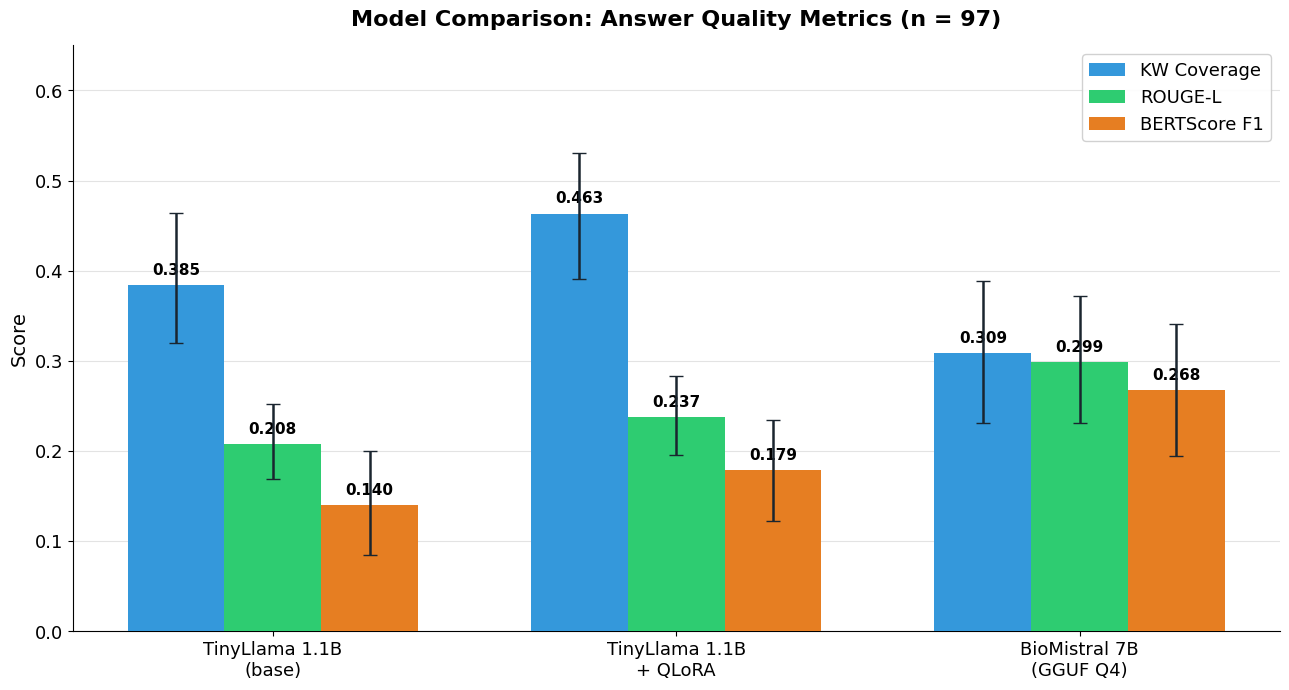

Source code (Python): (Note: this script raises an exception after producing the figure.)
"""
Regenerate all 4 evaluation charts with correct data from JSON files.
Produces publication-quality figures at 300 dpi with large, readable fonts.
"""
import matplotlib
matplotlib.use("Agg")
import matplotlib.pyplot as plt
import matplotlib.patches as mpatches
import numpy as np
import json, os

IMG = "/home/kbs/Documents/final_project/Report Template_Inhouse/Thesis_content/images"
plt.rcParams.update({
    "font.family": "DejaVu Sans",
    "axes.titlesize": 16,
    "axes.labelsize": 14,
    "xtick.labelsize": 13,
    "ytick.labelsize": 13,
    "legend.fontsize": 13,
    "figure.dpi": 300,
})

# ══════════════════════════════════════════════════════════════════════════════
# Fig 1 — Model Comparison (CORRECT VALUES from JSON)
# ══════════════════════════════════════════════════════════════════════════════
models = ["TinyLlama 1.1B\n(base)", "TinyLlama 1.1B\n+ QLoRA", "BioMistral 7B\n(GGUF Q4)"]
kw     = [0.3845, 0.4634, 0.3088]
rouge  = [0.2076, 0.2374, 0.2988]
bert   = [0.1398, 0.1790, 0.2676]

kw_ci  = [(0.3197, 0.4646), (0.3910, 0.5309), (0.2316, 0.3887)]
rl_ci  = [(0.1695, 0.2520), (0.1961, 0.2838), (0.2314, 0.3725)]
bs_ci  = [(0.0844, 0.1997), (0.1225, 0.2348), (0.1948, 0.3412)]

x    = np.arange(len(models))
w    = 0.24
fig, ax = plt.subplots(figsize=(13, 7))

bars_kw   = ax.bar(x - w,     kw,    w, label="KW Coverage",  color="#3498DB", zorder=3)
bars_rl   = ax.bar(x,         rouge, w, label="ROUGE-L",       color="#2ECC71", zorder=3)
bars_bert = ax.bar(x + w,     bert,  w, label="BERTScore F1",  color="#E67E22", zorder=3)

# 95% CI error bars
def ci_err(vals, cis):
    lo = [v - c[0] for v, c in zip(vals, cis)]
    hi = [c[1] - v for v, c in zip(vals, cis)]
    return [lo, hi]

ax.errorbar(x - w, kw,    yerr=ci_err(kw,   kw_ci), fmt="none", color="#1A252F", capsize=5, lw=1.8, zorder=4)
ax.errorbar(x,     rouge, yerr=ci_err(rouge, rl_ci), fmt="none", color="#1A252F", capsize=5, lw=1.8, zorder=4)
ax.errorbar(x + w, bert,  yerr=ci_err(bert,  bs_ci), fmt="none", color="#1A252F", capsize=5, lw=1.8, zorder=4)

# Value labels on bars
for bars, vals in [(bars_kw, kw), (bars_rl, rouge), (bars_bert, bert)]:
    for bar, v in zip(bars, vals):
        ax.text(bar.get_x() + bar.get_width()/2, bar.get_height() + 0.008,
                f"{v:.3f}", ha="center", va="bottom", fontsize=11, fontweight="bold")

ax.set_xticks(x)
ax.set_xticklabels(models, fontsize=13)
ax.set_ylabel("Score", fontsize=14)
ax.set_title("Model Comparison: Answer Quality Metrics (n = 97)", fontsize=16, fontweight="bold", pad=14)
ax.set_ylim(0, 0.65)
ax.yaxis.grid(True, alpha=0.35, zorder=0)
ax.set_axisbelow(True)
ax.legend(loc="upper right", framealpha=0.9, fontsize=13)
ax.spines["top"].set_visible(False)
ax.spines["right"].set_visible(False)
plt.tight_layout()
plt.savefig(f"{IMG}/fig1_model_comparison.png", dpi=300, bbox_inches="tight")
plt.close()
print("fig1_model_comparison.png written")

# ══════════════════════════════════════════════════════════════════════════════
# Fig 3 — Reliability Diagram (single panel, actual calibration data)
# ══════════════════════════════════════════════════════════════════════════════
bin_conf = [0.3824, 0.4194, 0.5277, 0.6330, 0.7536, 0.8342]
bin_acc  = [0.2982, 0.5600, 0.7500, 1.0000, 0.0000, 0.5000]
bin_cnt  = [57, 25, 4, 7, 2, 2]
ece = 0.1438

fig, ax = plt.subplots(figsize=(9, 7))

bar_colors = ["#E74C3C" if abs(a - c) > 0.15 else "#3498DB"
              for a, c in zip(bin_acc, bin_conf)]
bars = ax.bar(bin_conf, bin_acc, width=0.07, color=bar_colors,
              alpha=0.85, label="Model", edgecolor="white", linewidth=0.8, zorder=3)
ax.plot([0, 1], [0, 1], "k--", lw=1.8, label="Perfect calibration", zorder=4)

# Count labels on bars
for bar, cnt, conf, acc in zip(bars, bin_cnt, bin_conf, bin_acc):
    ax.text(bar.get_x() + bar.get_width()/2, max(acc + 0.03, 0.05),
            f"n={cnt}", ha="center", va="bottom", fontsize=11, color="#2C3E50")

ax.set_xlabel("Mean Predicted Confidence", fontsize=14)
ax.set_ylabel("Fraction Correct", fontsize=14)
ax.set_title(f"Confidence Calibration — Healthcare QA Chatbot\nECE = {ece:.4f}  (n = 97)",
             fontsize=15, fontweight="bold", pad=12)
ax.set_xlim(0, 1)
ax.set_ylim(0, 1.12)
ax.yaxis.grid(True, alpha=0.3, zorder=0)
ax.set_axisbelow(True)

# ECE annotation removed to prevent overlap with the legend. ECE is already in title.

ax.legend(loc="upper left", framealpha=0.9, fontsize=13)
ax.spines["top"].set_visible(False)
ax.spines["right"].set_visible(False)
plt.tight_layout()
plt.savefig(f"{IMG}/fig3_reliability_diagram.png", dpi=300, bbox_inches="tight")
plt.close()
print("fig3_reliability_diagram.png written")

# ══════════════════════════════════════════════════════════════════════════════
# Fig 4 — Ablation Study (clean labels, actual data)
# ══════════════════════════════════════════════════════════════════════════════
ablation_labels = [
    "All signals\n(full system)",
    "Ablate\nRetrieval",
    "Ablate\nGeneration",
    "Ablate\nConsistency",
    "Ablate\nSource Agr.",
    "Ablate\nEntity Cov.",
]
kw_abl   = [0.3881, 0.4254, 0.4304, 0.3794, 0.4493, 0.3811]
conf_abl = [0.0161, 0.0070, 0.0036, 0.0284, 0.1743, 0.0169]

x   = np.arange(len(ablation_labels))
w   = 0.30
fig, ax = plt.subplots(figsize=(14, 7))

bars_kw   = ax.bar(x - w/2, kw_abl,   w, label="Keyword Coverage",  color="#27AE60", zorder=3)
bars_conf = ax.bar(x + w/2, conf_abl, w, label="Mean Confidence",   color="#2980B9", zorder=3)

for bar, v in zip(bars_kw, kw_abl):
    ax.text(bar.get_x() + bar.get_width()/2, v + 0.005,
            f"{v:.3f}", ha="center", va="bottom", fontsize=11, fontweight="bold", color="#1E8449")
for bar, v in zip(bars_conf, conf_abl):
    ax.text(bar.get_x() + bar.get_width()/2, v + 0.003,
            f"{v:.3f}", ha="center", va="bottom", fontsize=11, fontweight="bold", color="#1A5276")

ax.set_xticks(x)
ax.set_xticklabels(ablation_labels, fontsize=12.5)
ax.set_ylabel("Score", fontsize=14)
ax.set_title("Confidence Signal Ablation Study (n = 97)", fontsize=16, fontweight="bold", pad=14)
ax.set_ylim(0, 0.60)
ax.yaxis.grid(True, alpha=0.35, zorder=0)
ax.set_axisbelow(True)

# Highlight full-system bar
ax.axvline(x=0, color="#E74C3C", lw=1.5, ls=":", alpha=0.6, zorder=2)
ax.text(0, 0.57, "baseline", ha="center", fontsize=11, color="#E74C3C", fontstyle="italic")

ax.legend(loc="upper right", framealpha=0.9, fontsize=13)
ax.spines["top"].set_visible(False)
ax.spines["right"].set_visible(False)
plt.tight_layout()
plt.savefig(f"{IMG}/fig4_ablation_eval.png", dpi=300, bbox_inches="tight")
plt.close()
print("fig4_ablation_eval.png written")

# ══════════════════════════════════════════════════════════════════════════════
# Fig 5 — Per-Stage Latency Breakdown (warm-path, TinyLlama)
# Single panel horizontal bar chart — no pie (tiny slices cause label overlap)
# ══════════════════════════════════════════════════════════════════════════════
stages  = ["Query Enhancement", "Retrieval\n(BM25 + Dense + RRF)",
           "Corrective RAG", "LLM Generation\n(TinyLlama 1.1B)",
           "Hallucination Check\n(DeBERTa NLI)", "Confidence Scoring\n(5 signals + Platt)"]
warm_ms = [0.02, 42624, 1218, 69868, 1736, 5]
colours = ["#8E44AD", "#2980B9", "#148F77", "#E74C3C", "#E67E22", "#27AE60"]

total_warm = sum(warm_ms)
pct = [v / total_warm * 100 for v in warm_ms]

fig, ax = plt.subplots(figsize=(14, 7))

y    = np.arange(len(stages))
bars = ax.barh(y, warm_ms, color=colours, edgecolor="white",
               linewidth=0.8, height=0.62, zorder=3)

for bar, v, p in zip(bars, warm_ms, pct):
    if v > 500:
        # place label inside bar for large bars
        ax.text(v * 0.50, bar.get_y() + bar.get_height() / 2,
                f"{v/1000:.1f} s  ({p:.1f}%)",
                va="center", ha="center", fontsize=12,
                fontweight="bold", color="white")
    else:
        ax.text(bar.get_width() + 400,
                bar.get_y() + bar.get_height() / 2,
                f"{v:,.0f} ms  ({p:.2f}%)" if v > 1 else f"{v:.2f} ms  (<0.01%)",
                va="center", fontsize=11, color="#2C3E50")

ax.set_yticks(y)
ax.set_yticklabels(stages, fontsize=13)
ax.set_xlabel("Mean Latency (ms) — warm path, TinyLlama 1.1B", fontsize=13)
ax.set_title(
    f"Per-Stage Latency Breakdown  (warm total = {total_warm/1000:.1f} s  |  cold P90 = 276.8 s)",
    fontsize=14, fontweight="bold", pad=12)
ax.set_xlim(0, max(warm_ms) * 1.30)
ax.xaxis.grid(True, alpha=0.3, zorder=0)
ax.set_axisbelow(True)
ax.spines["top"].set_visible(False)
ax.spines["right"].set_visible(False)

# Annotate the two dominant bars
for idx, (v, s) in enumerate(zip(warm_ms, stages)):
    pass  # labels already inside bars

plt.tight_layout(pad=1.0)
plt.savefig(f"{IMG}/fig5_latency.png", dpi=300, bbox_inches="tight")
plt.close()
print("fig5_latency.png written")

print("\nAll charts regenerated successfully.")

# ══════════════════════════════════════════════════════════════════════════════
# Fig 2 — Metric Comparison across backends (chapter 6, same data as fig1)
# ══════════════════════════════════════════════════════════════════════════════
models2 = ["TinyLlama 1.1B\n(base)", "TinyLlama 1.1B\n+ QLoRA", "BioMistral 7B\n(GGUF Q4)"]
metrics = {
    "KW Coverage":  ([0.3845, 0.4634, 0.3088], "#3498DB"),
    "ROUGE-L":      ([0.2076, 0.2374, 0.2988], "#2ECC71"),
    "BERTScore F1": ([0.1398, 0.1790, 0.2676], "#E67E22"),
}
x2 = np.arange(len(models2))
w2 = 0.24
fig, ax = plt.subplots(figsize=(13, 7))
offset = -w2
for metric, (vals, color) in metrics.items():
    bars = ax.bar(x2 + offset, vals, w2, label=metric, color=color, zorder=3)
    for bar, v in zip(bars, vals):
        ax.text(bar.get_x() + bar.get_width()/2, v + 0.007,
                f"{v:.3f}", ha="center", va="bottom", fontsize=11, fontweight="bold")
    offset += w2
ax.set_xticks(x2)
ax.set_xticklabels(models2, fontsize=13)
ax.set_ylabel("Score", fontsize=14)
ax.set_title("Generation Quality Metrics by Model Backend (n = 97)", fontsize=16, fontweight="bold", pad=14)
ax.set_ylim(0, 0.62)
ax.yaxis.grid(True, alpha=0.35, zorder=0)
ax.set_axisbelow(True)
ax.legend(loc="upper right", framealpha=0.9, fontsize=13)
ax.spines["top"].set_visible(False)
ax.spines["right"].set_visible(False)
plt.tight_layout()
plt.savefig(f"{IMG}/fig2_metric_comparison.png", dpi=300, bbox_inches="tight")
plt.close()
print("fig2_metric_comparison.png written")
